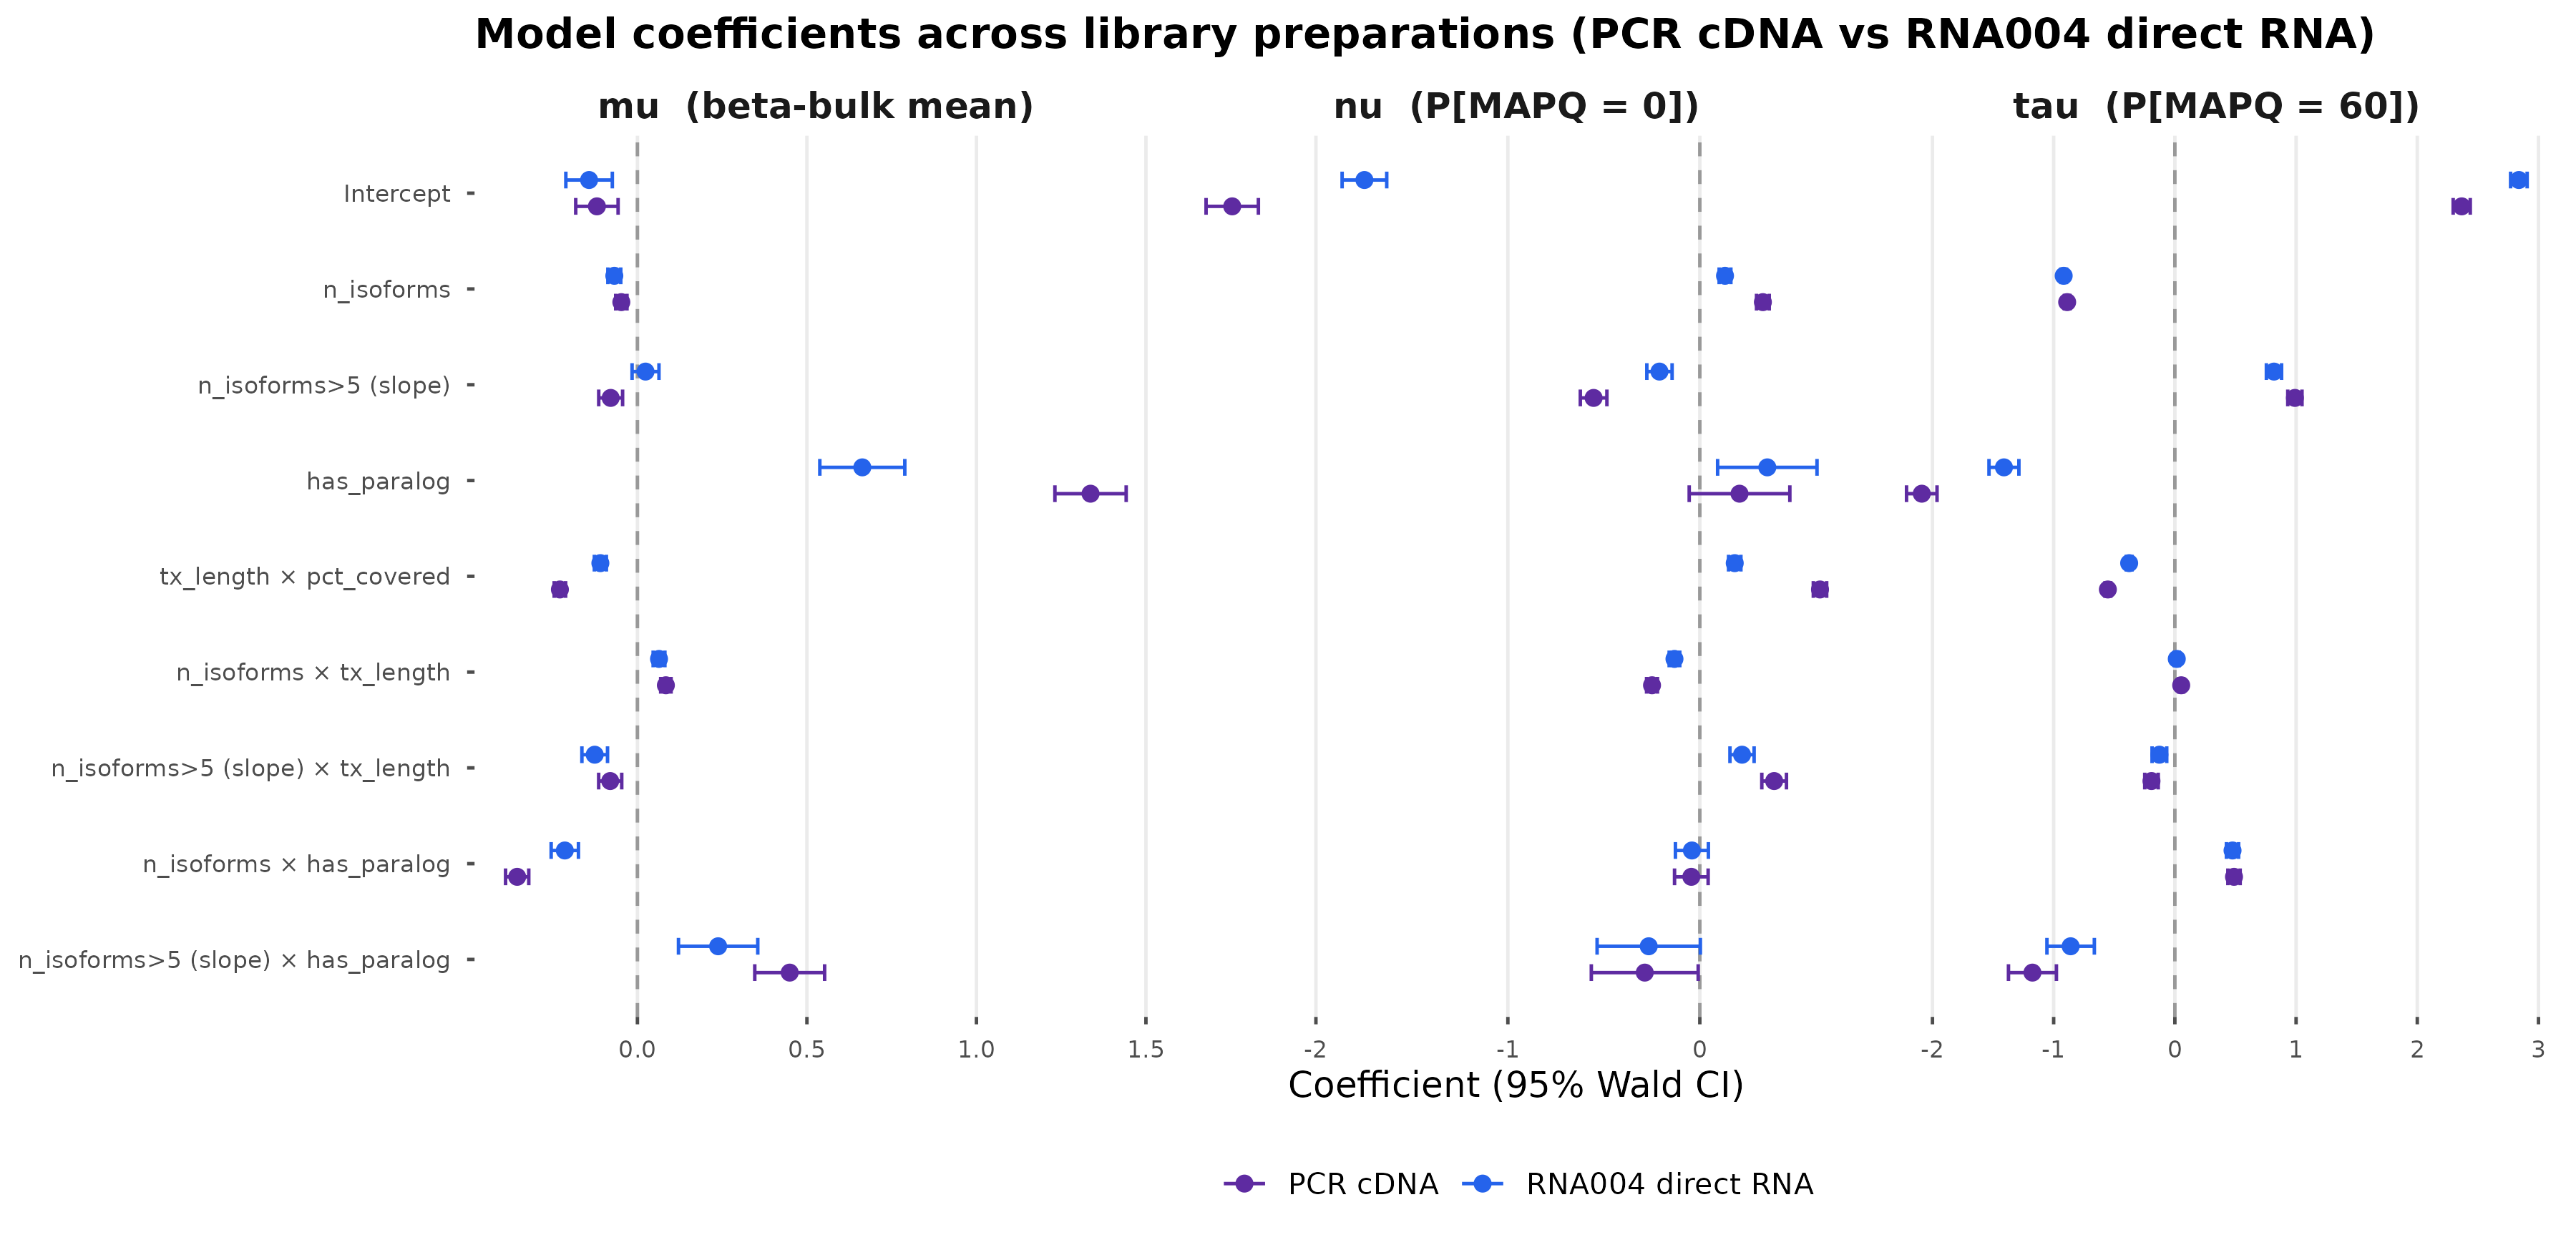

The table this chart was drawn from, first rows:
protocol	parameter	term	label	estimate	se	lower	upper
PCR cDNA	mu  (beta-bulk mean)	(Intercept)	Intercept	-0.1195	0.03188	-0.182	-0.05699
PCR cDNA	mu  (beta-bulk mean)	n_isoforms	n_isoforms	-0.04744	0.008489	-0.06408	-0.03081
PCR cDNA	mu  (beta-bulk mean)	I(pmax(n_isoforms - 5, 0))	n_isoforms>5 (slope)	-0.07893	0.01796	-0.1141	-0.04373
PCR cDNA	mu  (beta-bulk mean)	has_paralogTRUE	has_paralog	1.337	0.05363	1.231	1.442
PCR cDNA	mu  (beta-bulk mean)	tx_length_sc:pct_covered_sc	tx_length × pct_covered	-0.2287	0.008607	-0.2455	-0.2118
PCR cDNA	mu  (beta-bulk mean)	n_isoforms:tx_length_sc	n_isoforms × tx_length	0.08394	0.007807	0.06864	0.09924
PCR cDNA	mu  (beta-bulk mean)	I(pmax(n_isoforms - 5, 0)):tx_length_sc	n_isoforms>5 (slope) × tx_length	-0.08027	0.01735	-0.1143	-0.04627
PCR cDNA	mu  (beta-bulk mean)	n_isoforms:has_paralogTRUE	n_isoforms × has_paralog	-0.3547	0.01746	-0.3889	-0.3205
PCR cDNA	mu  (beta-bulk mean)	I(pmax(n_isoforms - 5, 0)):has_paralogTR…	n_isoforms>5 (slope) × has_paralog	0.4492	0.05257	0.3462	0.5522
PCR cDNA	nu  (P[MAPQ = 0])	(Intercept)	Intercept	-2.436	0.06954	-2.572	-2.3
PCR cDNA	nu  (P[MAPQ = 0])	n_isoforms	n_isoforms	0.3285	0.01689	0.2954	0.3616
PCR cDNA	nu  (P[MAPQ = 0])	I(pmax(n_isoforms - 5, 0))	n_isoforms>5 (slope)	-0.5534	0.03534	-0.6226	-0.4841
PCR cDNA	nu  (P[MAPQ = 0])	has_paralogTRUE	has_paralog	0.2068	0.1338	-0.05531	0.469
PCR cDNA	nu  (P[MAPQ = 0])	tx_length_sc:pct_covered_sc	tx_length × pct_covered	0.626	0.01773	0.5913	0.6608
PCR cDNA	nu  (P[MAPQ = 0])	n_isoforms:tx_length_sc	n_isoforms × tx_length	-0.249	0.01447	-0.2774	-0.2207
PCR cDNA	nu  (P[MAPQ = 0])	I(pmax(n_isoforms - 5, 0)):tx_length_sc	n_isoforms>5 (slope) × tx_length	0.3871	0.03277	0.3229	0.4514
PCR cDNA	nu  (P[MAPQ = 0])	n_isoforms:has_paralogTRUE	n_isoforms × has_paralog	-0.0442	0.04466	-0.1317	0.04334
PCR cDNA	nu  (P[MAPQ = 0])	I(pmax(n_isoforms - 5, 0)):has_paralogTR…	n_isoforms>5 (slope) × has_paralog	-0.2869	0.142	-0.5653	-0.008501
PCR cDNA	tau  (P[MAPQ = 60])	(Intercept)	Intercept	2.367	0.03599	2.296	2.437
PCR cDNA	tau  (P[MAPQ = 60])	n_isoforms	n_isoforms	-0.8886	0.01138	-0.9109	-0.8663
PCR cDNA	tau  (P[MAPQ = 60])	I(pmax(n_isoforms - 5, 0))	n_isoforms>5 (slope)	0.9902	0.02995	0.9315	1.049
PCR cDNA	tau  (P[MAPQ = 60])	has_paralogTRUE	has_paralog	-2.088	0.06418	-2.214	-1.962
PCR cDNA	tau  (P[MAPQ = 60])	tx_length_sc:pct_covered_sc	tx_length × pct_covered	-0.5528	0.0121	-0.5766	-0.5291
PCR cDNA	tau  (P[MAPQ = 60])	n_isoforms:tx_length_sc	n_isoforms × tx_length	0.05226	0.01034	0.03199	0.07253
PCR cDNA	tau  (P[MAPQ = 60])	I(pmax(n_isoforms - 5, 0)):tx_length_sc	n_isoforms>5 (slope) × tx_length	-0.1929	0.0284	-0.2486	-0.1372
PCR cDNA	tau  (P[MAPQ = 60])	n_isoforms:has_paralogTRUE	n_isoforms × has_paralog	0.4879	0.02585	0.4373	0.5386
PCR cDNA	tau  (P[MAPQ = 60])	I(pmax(n_isoforms - 5, 0)):has_paralogTR…	n_isoforms>5 (slope) × has_paralog	-1.175	0.1009	-1.373	-0.9773
RNA004 direct RNA	mu  (beta-bulk mean)	(Intercept)	Intercept	-0.1426	0.03498	-0.2111	-0.07401
RNA004 direct RNA	mu  (beta-bulk mean)	n_isoforms	n_isoforms	-0.06815	0.009709	-0.08718	-0.04912
RNA004 direct RNA	mu  (beta-bulk mean)	I(pmax(n_isoforms - 5, 0))	n_isoforms>5 (slope)	0.0239	0.02024	-0.01578	0.06358
RNA004 direct RNA	mu  (beta-bulk mean)	has_paralogTRUE	has_paralog	0.6634	0.06395	0.538	0.7887
RNA004 direct RNA	mu  (beta-bulk mean)	tx_length_sc:pct_covered_sc	tx_length × pct_covered	-0.1093	0.00905	-0.127	-0.09157
RNA004 direct RNA	mu  (beta-bulk mean)	n_isoforms:tx_length_sc	n_isoforms × tx_length	0.06371	0.008836	0.04639	0.08102
RNA004 direct RNA	mu  (beta-bulk mean)	I(pmax(n_isoforms - 5, 0)):tx_length_sc	n_isoforms>5 (slope) × tx_length	-0.126	0.01929	-0.1638	-0.08818
RNA004 direct RNA	mu  (beta-bulk mean)	n_isoforms:has_paralogTRUE	n_isoforms × has_paralog	-0.2142	0.02054	-0.2545	-0.1739
RNA004 direct RNA	mu  (beta-bulk mean)	I(pmax(n_isoforms - 5, 0)):has_paralogTR…	n_isoforms>5 (slope) × has_paralog	0.2381	0.05967	0.1211	0.355
RNA004 direct RNA	nu  (P[MAPQ = 0])	(Intercept)	Intercept	-1.747	0.0593	-1.864	-1.631
RNA004 direct RNA	nu  (P[MAPQ = 0])	n_isoforms	n_isoforms	0.1312	0.01559	0.1006	0.1617
RNA004 direct RNA	nu  (P[MAPQ = 0])	I(pmax(n_isoforms - 5, 0))	n_isoforms>5 (slope)	-0.2103	0.03357	-0.2761	-0.1445
RNA004 direct RNA	nu  (P[MAPQ = 0])	has_paralogTRUE	has_paralog	0.3516	0.1321	0.09272	0.6105
RNA004 direct RNA	nu  (P[MAPQ = 0])	tx_length_sc:pct_covered_sc	tx_length × pct_covered	0.1818	0.0164	0.1497	0.214
RNA004 direct RNA	nu  (P[MAPQ = 0])	n_isoforms:tx_length_sc	n_isoforms × tx_length	-0.1321	0.01407	-0.1597	-0.1045
RNA004 direct RNA	nu  (P[MAPQ = 0])	I(pmax(n_isoforms - 5, 0)):tx_length_sc	n_isoforms>5 (slope) × tx_length	0.2199	0.0321	0.157	0.2828
RNA004 direct RNA	nu  (P[MAPQ = 0])	n_isoforms:has_paralogTRUE	n_isoforms × has_paralog	-0.04129	0.0438	-0.1272	0.04456
RNA004 direct RNA	nu  (P[MAPQ = 0])	I(pmax(n_isoforms - 5, 0)):has_paralogTR…	n_isoforms>5 (slope) × has_paralog	-0.2662	0.1372	-0.5351	0.002805
RNA004 direct RNA	tau  (P[MAPQ = 60])	(Intercept)	Intercept	2.838	0.03482	2.77	2.906
RNA004 direct RNA	tau  (P[MAPQ = 60])	n_isoforms	n_isoforms	-0.9174	0.01162	-0.9402	-0.8946
RNA004 direct RNA	tau  (P[MAPQ = 60])	I(pmax(n_isoforms - 5, 0))	n_isoforms>5 (slope)	0.8178	0.03202	0.755	0.8805
RNA004 direct RNA	tau  (P[MAPQ = 60])	has_paralogTRUE	has_paralog	-1.41	0.06296	-1.534	-1.287
RNA004 direct RNA	tau  (P[MAPQ = 60])	tx_length_sc:pct_covered_sc	tx_length × pct_covered	-0.3772	0.01217	-0.401	-0.3533
RNA004 direct RNA	tau  (P[MAPQ = 60])	n_isoforms:tx_length_sc	n_isoforms × tx_length	0.01574	0.01033	-0.004519	0.03599
RNA004 direct RNA	tau  (P[MAPQ = 60])	I(pmax(n_isoforms - 5, 0)):tx_length_sc	n_isoforms>5 (slope) × tx_length	-0.1277	0.03091	-0.1882	-0.06707
RNA004 direct RNA	tau  (P[MAPQ = 60])	n_isoforms:has_paralogTRUE	n_isoforms × has_paralog	0.4757	0.02569	0.4254	0.5261
RNA004 direct RNA	tau  (P[MAPQ = 60])	I(pmax(n_isoforms - 5, 0)):has_paralogTR…	n_isoforms>5 (slope) × has_paralog	-0.8599	0.09979	-1.056	-0.6644
